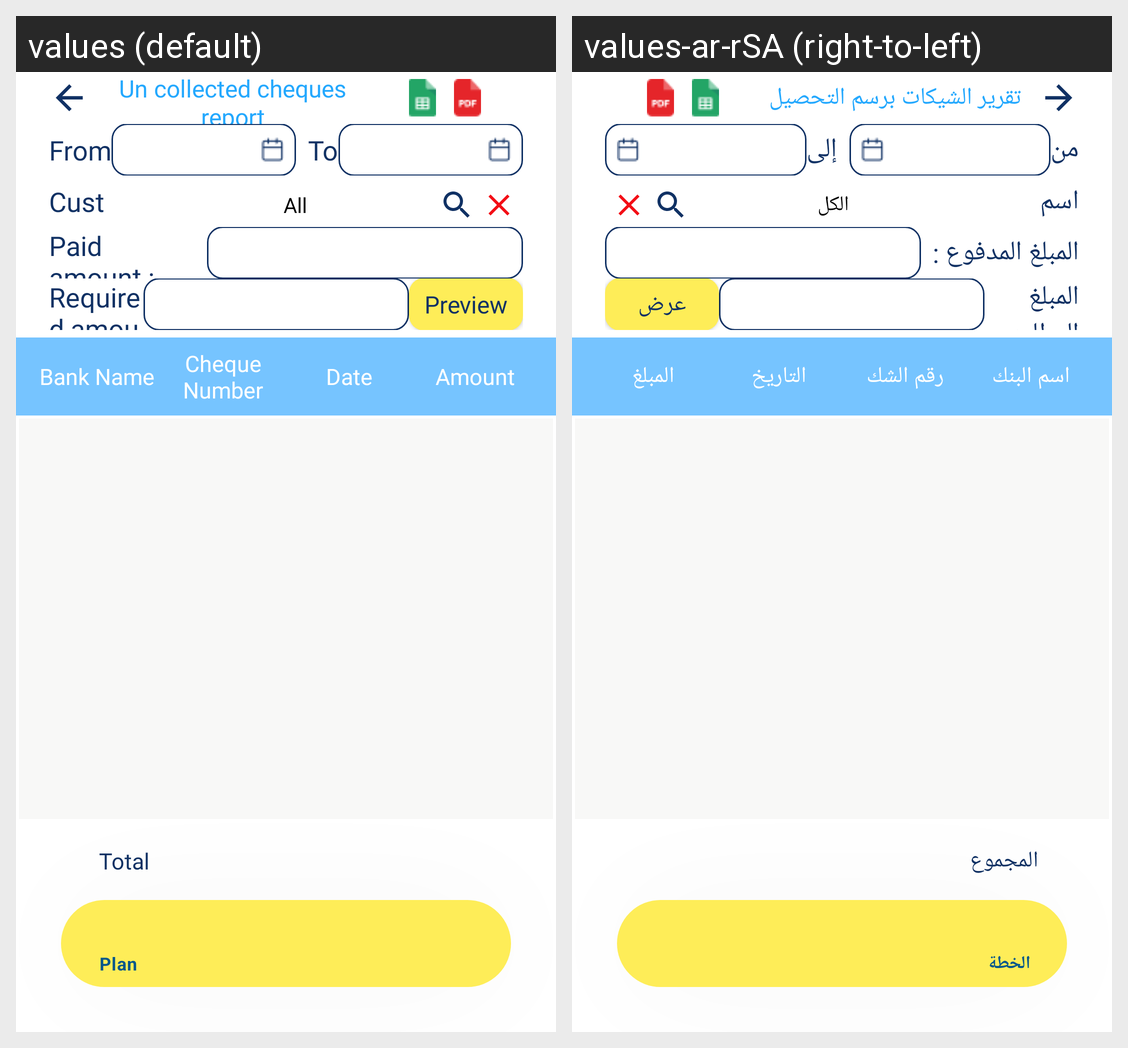

The same Android screen rendered under two of its app's locales, left to right. List the strings drawn on it with the default value and each locale's translation.
Android screen res/layout/activity_un_collected_data.xml rendered under 2 locales, left to right: values (default), values-ar-rSA (right-to-left). Device: Nexus 5 (rendered at 1080×1920; each locale shown at half size, 540×960, under a caption strip naming it); theme AppTheme.
Strings drawn on this screen, with the default value and each locale's value (text and hints the layout hard-codes, and strings that could not be matched under every locale, appear in the picture but are not listed):

unCollectedCheques_report
  values: Un collected cheques report
  values-ar-rSA: تقرير الشيكات برسم التحصيل

from_date
  values: From
  values-ar-rSA: من

to_date
  values: To
  values-ar-rSA: إلى

customerName
  values: Customer Name
  values-ar-rSA: اسم العميل

selectcust2
  values: All
  values-ar-rSA: الكل

Paidamount
  values: Paid amount :
  values-ar-rSA: المبلغ المدفوع :

Receivedamount
  values: Required amount :
  values-ar-rSA: المبلغ المطلوب :

preview
  values: Preview
  values-ar-rSA: عرض

app_bank_name
  values: Bank Name
  values-ar-rSA: اسم البنك

check_number
  values: Cheque Number
  values-ar-rSA: رقم الشك

date
  values: Date
  values-ar-rSA: التاريخ

app_amount2
  values: Amount
  values-ar-rSA: المبلغ

total
  values: Total
  values-ar-rSA: المجموع

chaequeDate
  values: Date
  values-ar-rSA: التاريخ

app_amount
  values: Amount
  values-ar-rSA: المجموع
